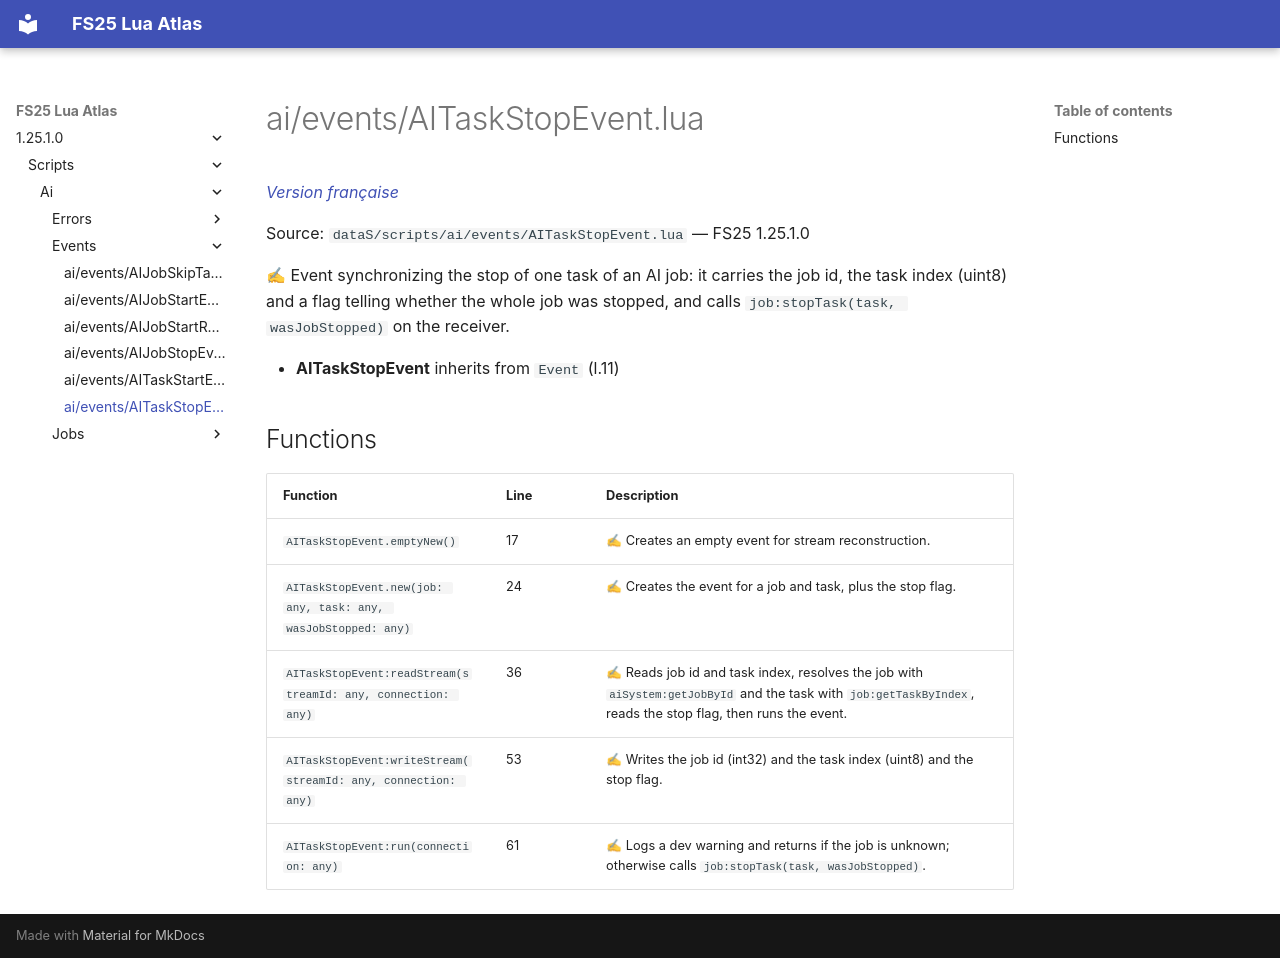

repository: Tim0219800/fs25-lua-atlas · page: 1.25.1.0/scripts/ai/events/AITaskStopEvent.html · generator: mkdocs

# ai/events/AITaskStopEvent.lua

*[Version française](../../../fr/scripts/ai/events/AITaskStopEvent.md)*

Source: `dataS/scripts/ai/events/AITaskStopEvent.lua` — FS25 1.25.1.0

✍ Event synchronizing the stop of one task of an AI job: it carries the job id, the task index (uint8) and a flag telling whether the whole job was stopped, and calls `job:stopTask(task, wasJobStopped)` on the receiver.

- **AITaskStopEvent** inherits from `Event` (l.11)

## Functions

| Function | Line | Description |
|---|---|---|
| `AITaskStopEvent.emptyNew()` | 17 | ✍ Creates an empty event for stream reconstruction. |
| `AITaskStopEvent.new(job: any, task: any, wasJobStopped: any)` | 24 | ✍ Creates the event for a job and task, plus the stop flag. |
| `AITaskStopEvent:readStream(streamId: any, connection: any)` | 36 | ✍ Reads job id and task index, resolves the job with `aiSystem:getJobById` and the task with `job:getTaskByIndex`, reads the stop flag, then runs the event. |
| `AITaskStopEvent:writeStream(streamId: any, connection: any)` | 53 | ✍ Writes the job id (int32) and the task index (uint8) and the stop flag. |
| `AITaskStopEvent:run(connection: any)` | 61 | ✍ Logs a dev warning and returns if the job is unknown; otherwise calls `job:stopTask(task, wasJobStopped)`. |
